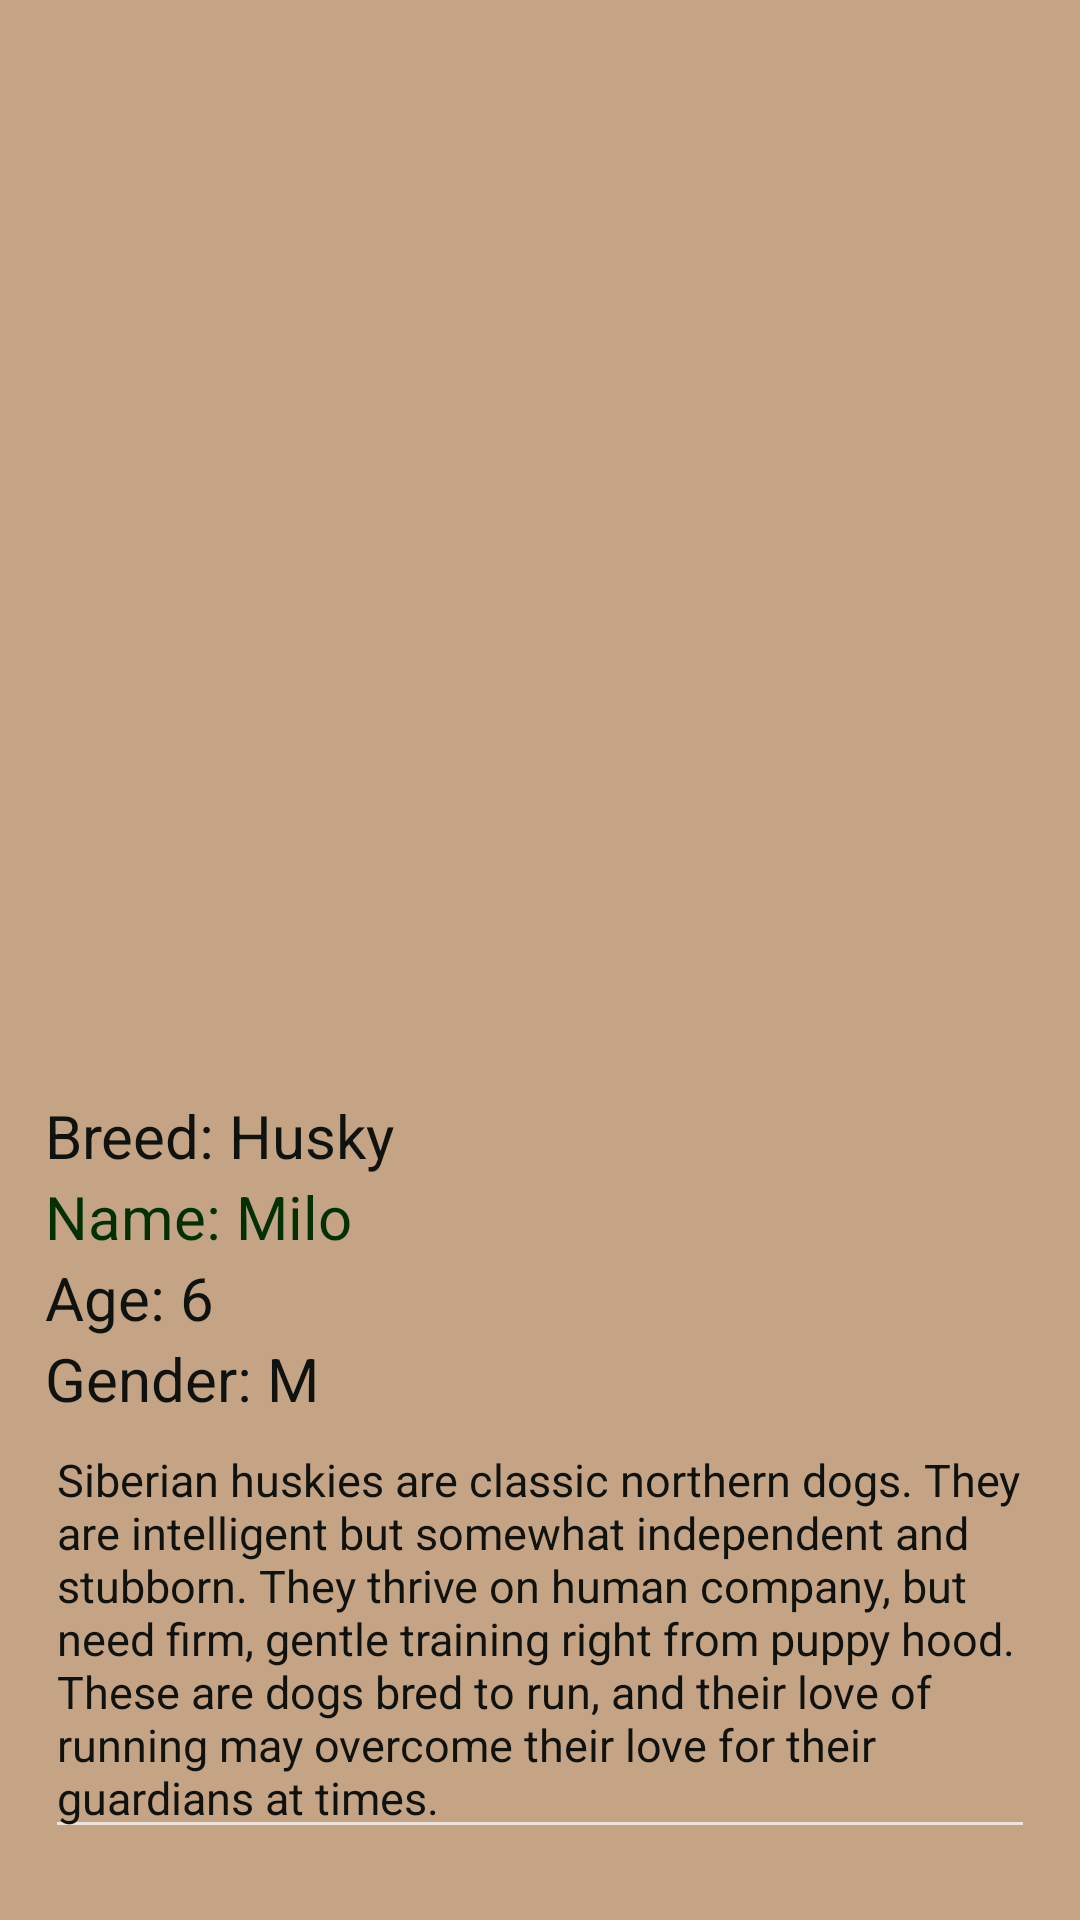

Layout XML and referenced resources for this Android screen:
<!-- AndroidManifest.xml: application theme Theme.AppCompat.NoActionBar -->
<!-- res/layout/dog1.xml -->
<?xml version="1.0" encoding="utf-8"?>
<LinearLayout xmlns:android="http://schemas.android.com/apk/res/android"
    xmlns:app="http://schemas.android.com/apk/res-auto"
    android:layout_width="match_parent"
    android:layout_height="match_parent"
    android:background="#C4A484"
    android:orientation="vertical"
    android:padding="15dp">


    <ImageView
        android:id="@+id/imageView"
        android:layout_width="350dp"
        android:layout_height="350dp"
        android:layout_gravity="center"
        app:srcCompat="@drawable/img_6" />

    <TextView
        android:id="@+id/textView3"
        android:layout_width="match_parent"
        android:layout_height="wrap_content"
        android:text="Breed: Husky"
        android:textColor="#101210"
        android:textSize="20sp" />

    <TextView
        android:id="@+id/textView"
        android:layout_width="match_parent"
        android:layout_height="wrap_content"
        android:textColor="#023003"
        android:text="Name: Milo"
        android:textSize="20sp"/>

    <TextView
        android:id="@+id/textView4"
        android:layout_width="match_parent"
        android:layout_height="wrap_content"
        android:text="Age: 6"
        android:textColor="#101210"
        android:textSize="20sp" />

    <TextView
        android:id="@+id/textView5"
        android:layout_width="match_parent"
        android:layout_height="wrap_content"
        android:text="Gender: M"
        android:textColor="#101210"
        android:textSize="20sp" />

    <EditText
        android:id="@+id/editTextTextMultiLine2"
        android:layout_width="match_parent"
        android:layout_height="wrap_content"
        android:ems="10"
        android:gravity="start|top"
        android:inputType="textMultiLine"
        android:text="Siberian huskies are classic northern dogs. They are intelligent but somewhat independent and stubborn. They thrive on human company, but need firm, gentle training right from puppy hood. These are dogs bred to run, and their love of running may overcome their love for their guardians at times."
        android:textColor="#101210"
        android:textSize="15sp" />

    <Button
        android:id="@+id/button2"
        android:layout_width="wrap_content"
        android:layout_height="wrap_content"
        android:text="Adopt Me"
        android:layout_gravity="center"
        android:layout_marginTop="100dp"
        android:onClick="adoptcontact"
        android:background="#BC750D"/>

    <TextView
        android:id="@+id/textView6"
        android:layout_width="match_parent"
        android:layout_height="wrap_content"
        android:layout_marginTop="120dp"
        android:gravity="center"

        android:text="Contact us: petadoption@yahoo.com"
        android:textColor="#101210" />

</LinearLayout>
<!-- resources referenced by this layout -->
<resources>

</resources>
